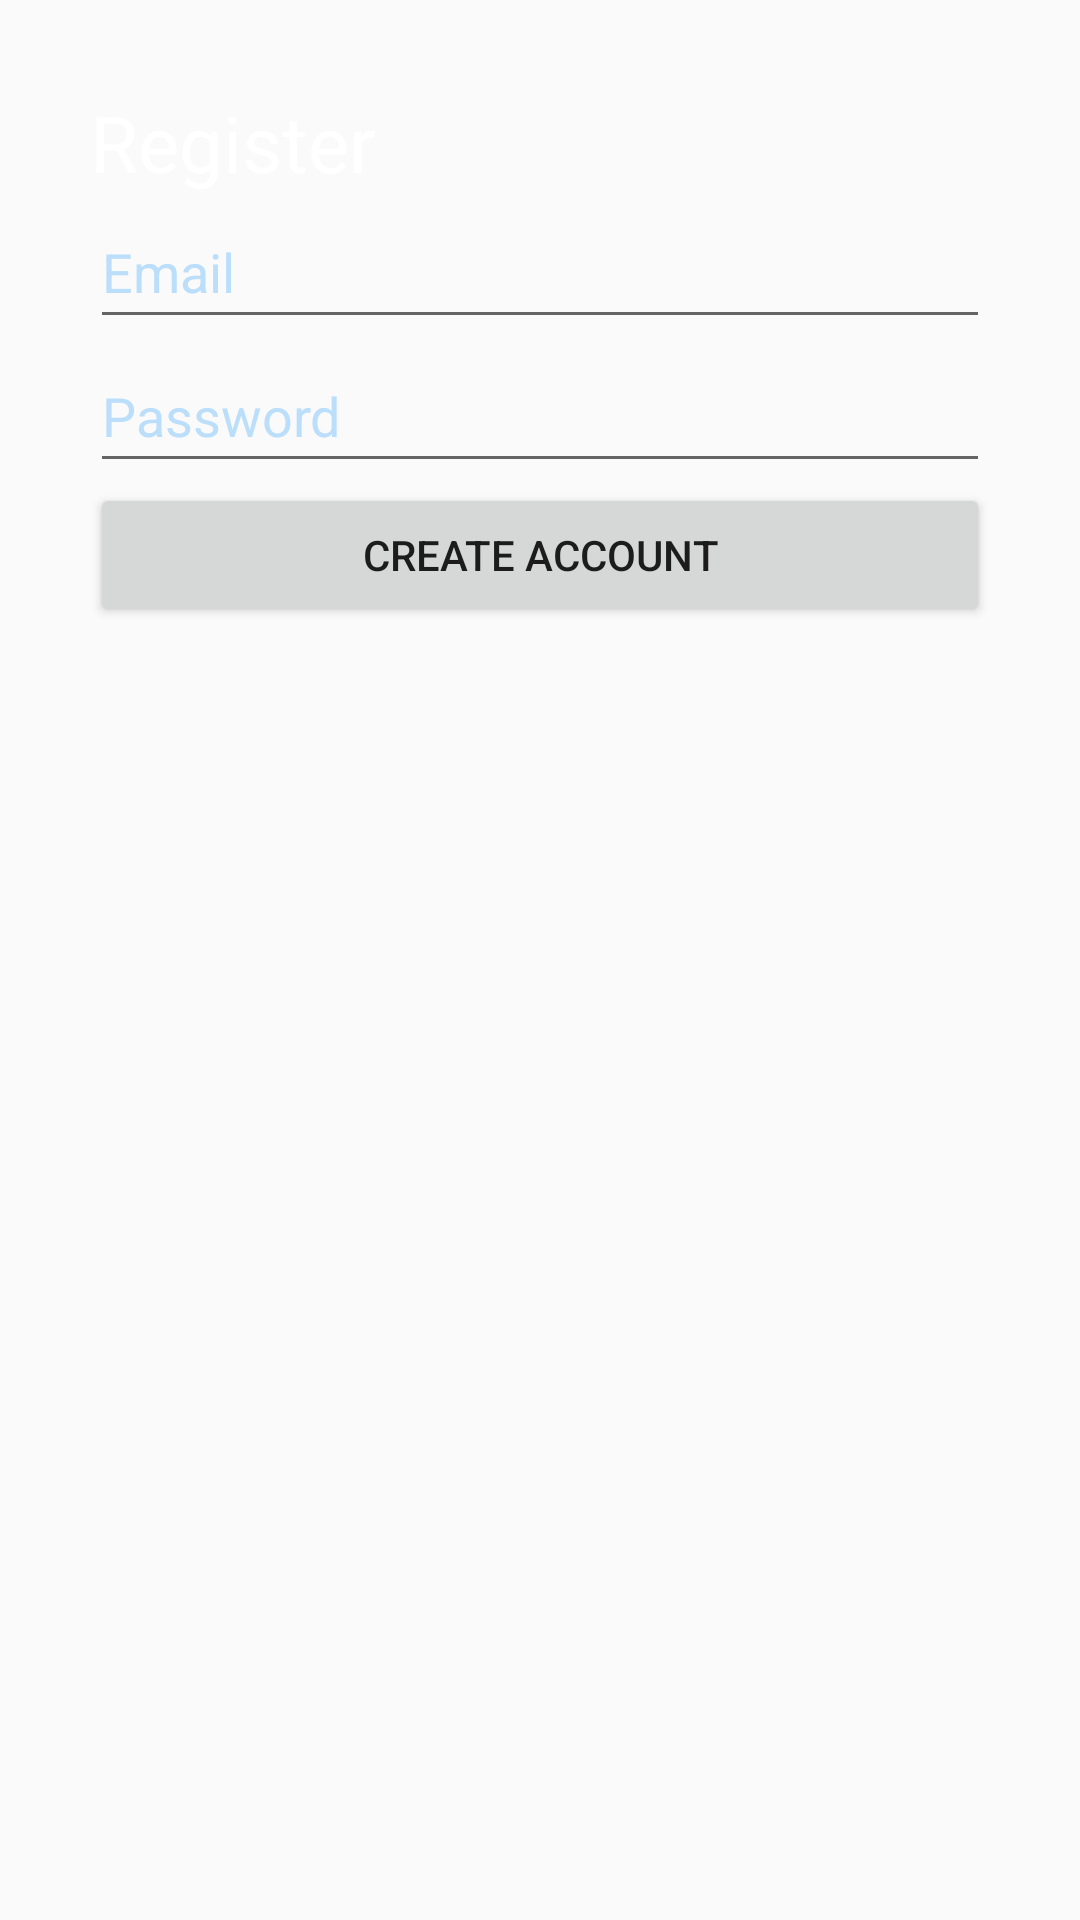

Reconstruct the res/layout file that produces this screen, plus the resources it refers to.
<!-- AndroidManifest.xml: application theme Theme.AppCompat.Light.NoActionBar -->
<!-- res/layout/activity_register.xml -->
<LinearLayout xmlns:android="http://schemas.android.com/apk/res/android"
    xmlns:tools="http://schemas.android.com/tools"
    android:background="@drawable/gradient_bg"
    android:orientation="vertical"
    android:padding="30dp"
    android:layout_width="match_parent"
    android:layout_height="match_parent">

    <TextView
        android:text="Register"
        android:textSize="26sp"
        android:textColor="#FFFFFF"
        android:layout_width="wrap_content"
        android:layout_height="wrap_content"
        tools:ignore="HardcodedText" />

    <EditText
        android:layout_width="match_parent"
        android:layout_height="wrap_content"
        android:hint="Email"
        android:importantForAutofill="no"
        android:minHeight="48dp"
        android:textColorHint="#BBDEFB"
        tools:ignore="HardcodedText,TextFields,VisualLintTextFieldSize" />

    <EditText
        android:layout_width="match_parent"
        android:layout_height="wrap_content"
        android:hint="Password"
        android:importantForAutofill="no"
        android:minHeight="48dp"
        android:textColorHint="#BBDEFB"
        tools:ignore="HardcodedText,TextFields,VisualLintTextFieldSize" />

    <Button
        android:id="@+id/registerUser"
        android:text="@string/create_account"
        android:layout_width="match_parent"
        android:layout_height="wrap_content"
        tools:ignore="VisualLintButtonSize" />

</LinearLayout>
<!-- resources referenced by this layout -->
<resources>
  <string name="create_account">Create Account</string>
</resources>
